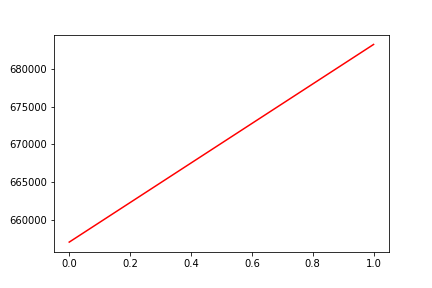

The table this chart was drawn from, first rows:
, date, assets
0, 0, 657021
1, 20170728, 683257
